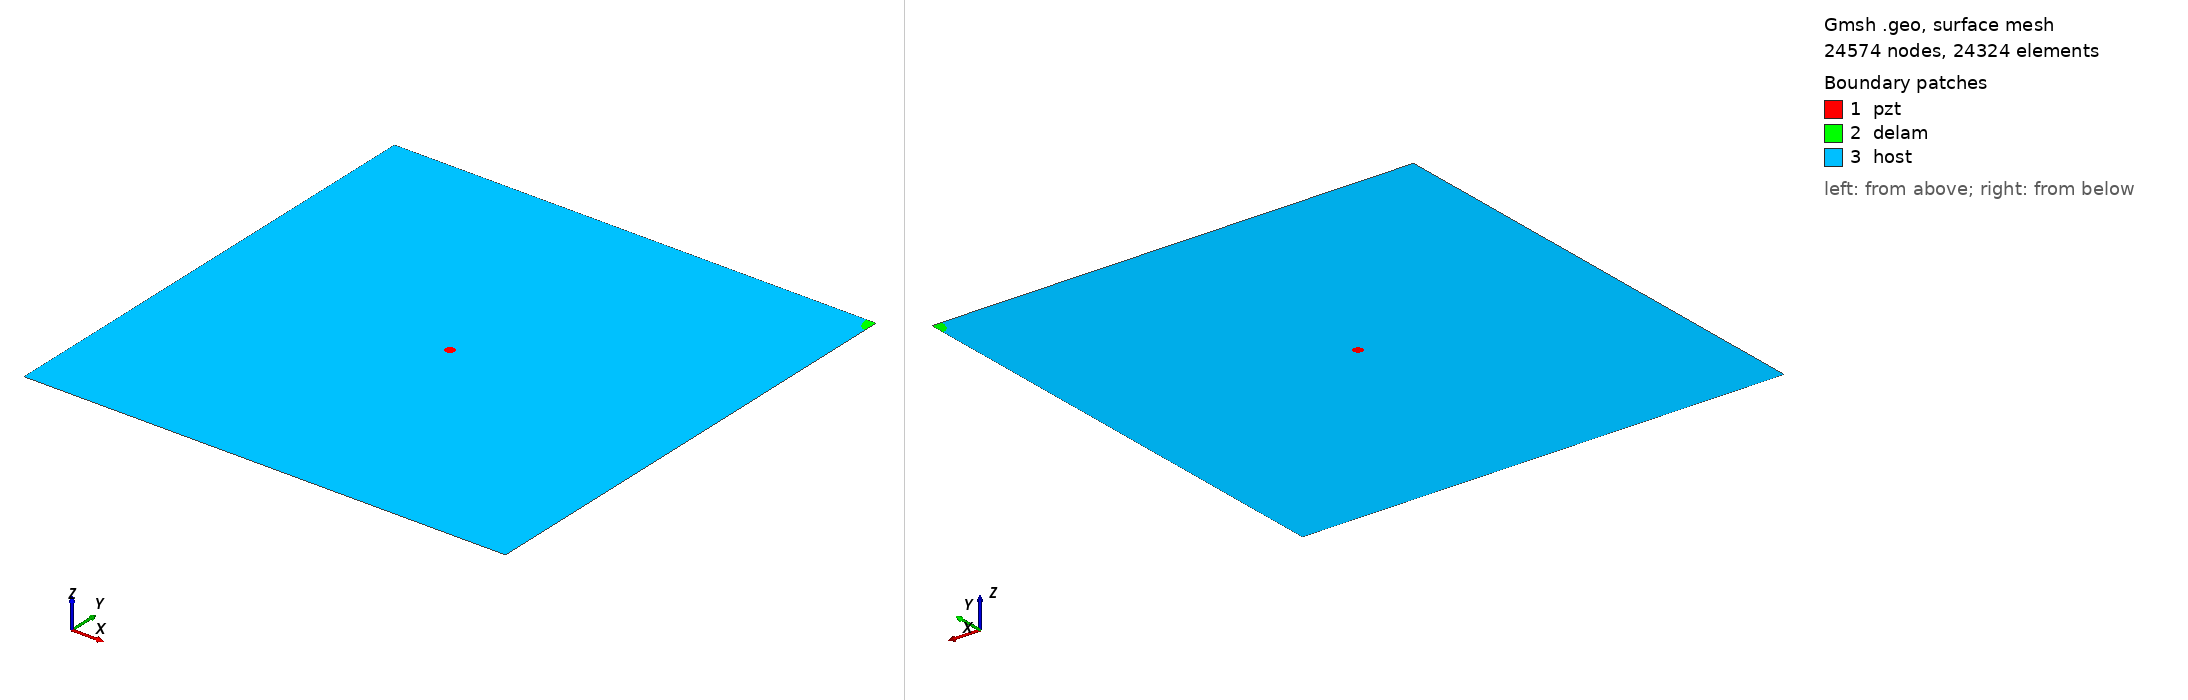

Gmsh geometry script, surface-meshed: 24574 nodes, 24324 surface elements. Boundary patches (legend numbers): 1 pzt, 2 delam, 3 host. Left view from above one corner, right view from below the opposite corner. Legend entries are the model's physical surfaces. The drawing asked Gmsh for element sizes between 1% and 20% of the model's largest extent; the script's own settings can give other sizes.

=== m_473_delam1_position_no_100_a_15mm_b_10mm_angle_90.geo (drawn) ===
SetFactory("OpenCASCADE");
L=0.500000; 
W=0.500000; 
a=0.015000; 
b=0.010000; 
x=0.500000; 
y=0.500000; 
alpha=0.500000 *Pi; 
r=0.005000; 
xpzt=0.250000; 
ypzt=0.250000; 
//+
Point(1) = {0, 0, 0, 1.0};
//+
Point(2) = {L, 0, 0, 1.0};
//+
Point(3) = {L, W, 0, 1.0};
//+
Point(4) = {0, W, 0, 1.0};
//+
Line(1) = {1, 2};
//+
Line(2) = {2, 3};
//+
Line(3) = {3, 4};
//+
Line(4) = {4, 1};
//+
Circle(5) = {xpzt, ypzt, -0, r, 0, 2*Pi};
//+
Ellipse(6) = {x, y, -0, a, b, 0, 2*Pi};
//+
Rotate {{0, 0, 1}, {x, y, 0}, alpha} {
  Curve{6}; 
}
//+
BooleanDifference{ Curve{6}; Delete; }{ Curve{2};Curve{3};}
//+
Delete {
  Curve{6}; 
}
//+
Delete {
  Curve{8}; 
}
//+
Delete {
  Curve{2}; 
}
//+
Delete {
  Curve{3}; 
}
//+
Line(9) = {2, 8};
//+
Line(10) = {8, 3};
//+
Line(11) = {3, 7};
//+
Line(12) = {7, 4};
//+
Curve Loop(1) = {5};
//+
Plane Surface(1) = {1};
//+
Curve Loop(2) = {10,11, 7};
//+
Plane Surface(2) = {2};
//+
Curve Loop(3) = {9, 7, 12,4,1};
//+
Curve Loop(4) = {5};
//+
Plane Surface(3) = {3, 4};
//+
Point(9) = {xpzt, ypzt, 0, 1.0};
//+
Point{9} In Surface {1};// mesh node at centre of pzt
//+
Physical Surface("pzt") = {1};
//+
Physical Surface("delam") = {2};
//+
Physical Surface("host") = {3};

Mesh.Algorithm = 6; // Frontal
Mesh.CharacteristicLengthFactor = 0.080000;
Mesh.CharacteristicLengthMin = 0.001000;
Mesh.CharacteristicLengthMax = 0.200000;
Mesh.RecombineAll = 1; // Apply recombination algorithm
Mesh.SubdivisionAlgorithm = 1; // 1: all quadrangles
Mesh.Smoothing = 1;
